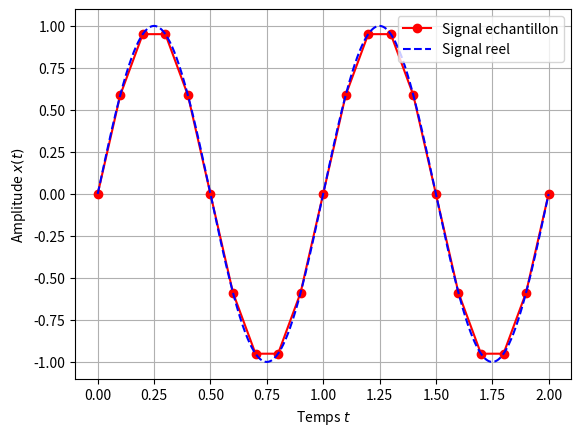

Source code (Python):
import numpy as np
import matplotlib.pyplot as plt

# Signal
T = 1.
def signal(t): return np.sin(2. * np.pi * t / T)

# Echantillonnage
D = 2. # Duree d'observation
fe = 10. # Frequence d'echantillonnage
N = int(D * fe) + 1 # Nombre de points enregistres
te = np.linspace(0., (N-1)/fe, N) # Grille d'echantillonnage
tp = np.linspace(0., D, 1000) # Grille plus fine pour tracer l'allure du signal parfait


# Trace du signal
plt.plot(te, signal(te), 'or-', label=u"Signal echantillon")
plt.plot(tp, signal(tp), 'b--', label=u"Signal reel")
plt.grid()
plt.xlabel("Temps $t$")
plt.ylabel("Amplitude $x(t)$")
plt.legend()
plt.show()